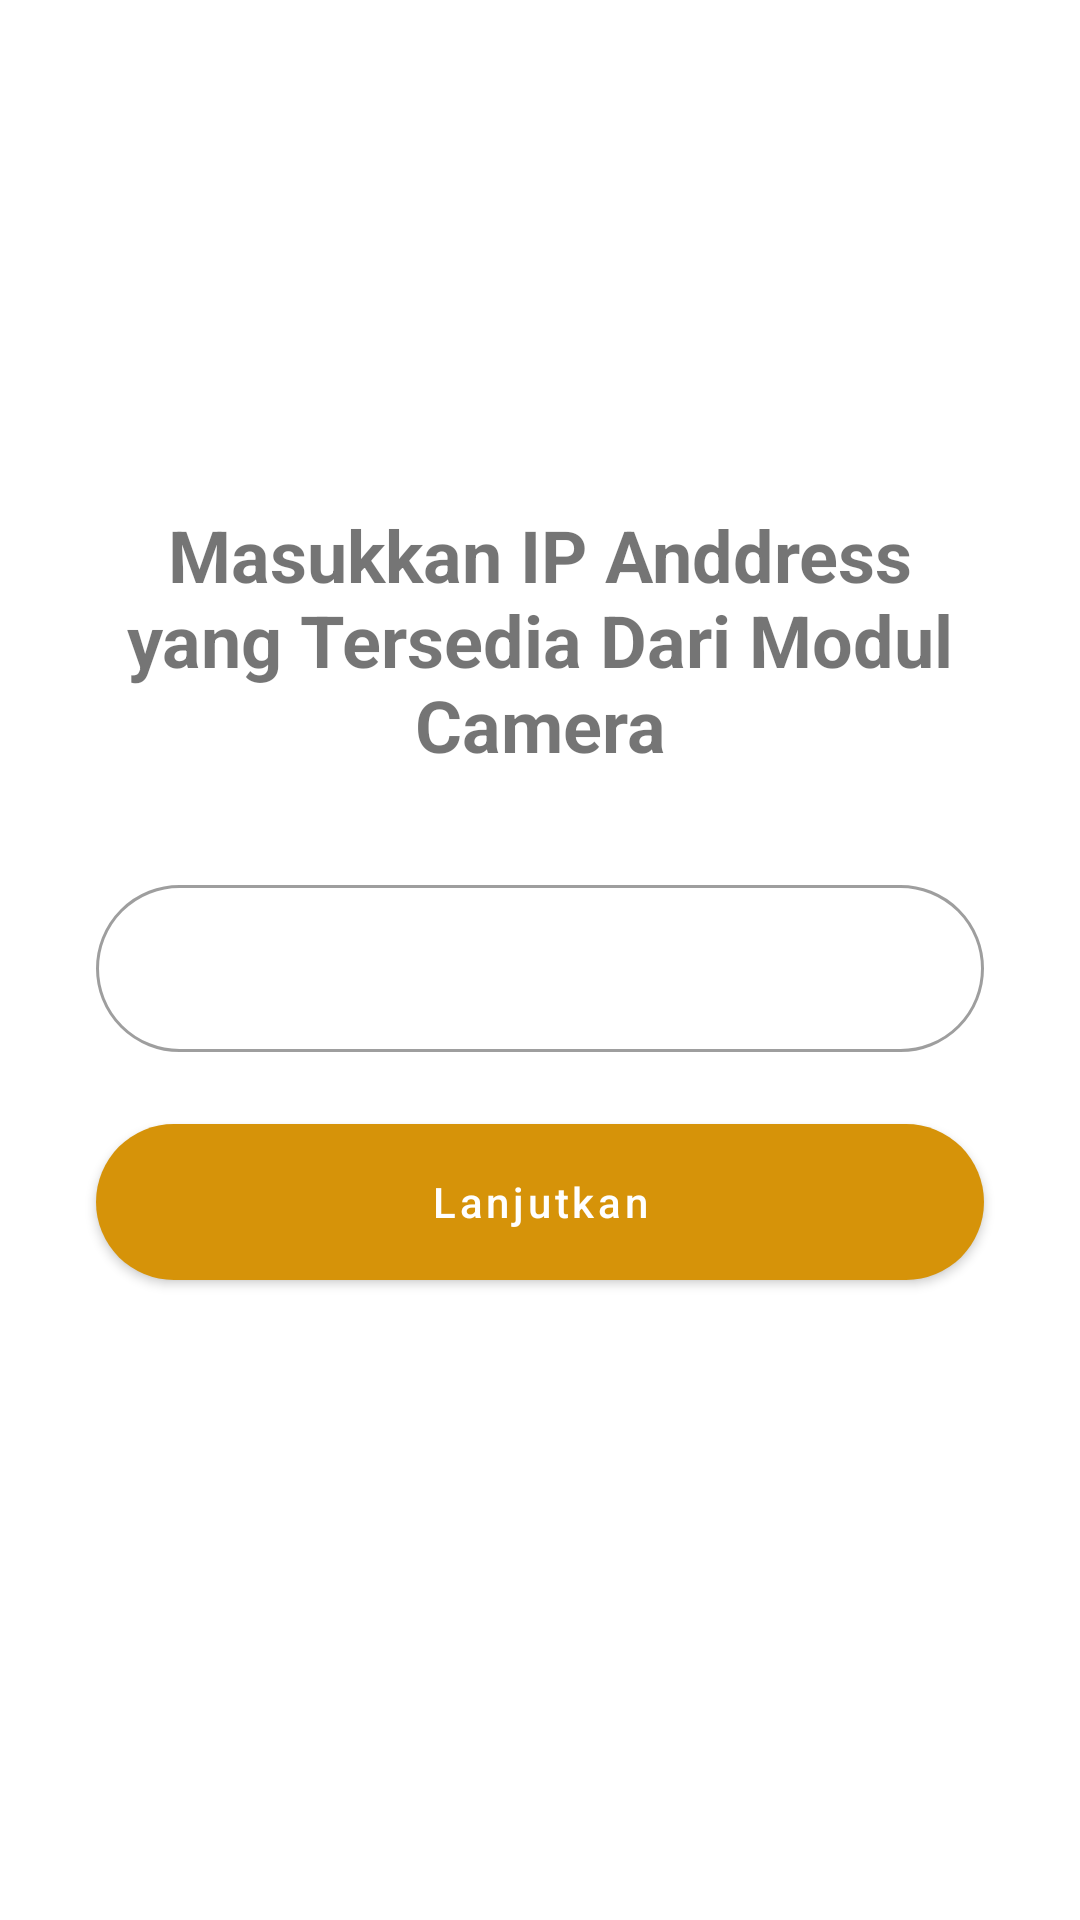

Layout XML and referenced resources for this Android screen:
<!-- AndroidManifest.xml: application theme Theme.MonitoringItik -->
<!-- res/layout/activity_ip_address.xml -->
<?xml version="1.0" encoding="utf-8"?>
<androidx.constraintlayout.widget.ConstraintLayout xmlns:android="http://schemas.android.com/apk/res/android"
    xmlns:app="http://schemas.android.com/apk/res-auto"
    xmlns:tools="http://schemas.android.com/tools"
    android:layout_width="match_parent"
    android:layout_height="match_parent"
    tools:context=".IpAddressActivity">

    <TextView
        android:id="@+id/textView3"
        android:layout_width="0dp"
        android:layout_height="wrap_content"
        android:layout_marginStart="32dp"
        android:layout_marginEnd="32dp"
        android:layout_marginBottom="32dp"
        android:text="Masukkan IP Anddress yang Tersedia Dari Modul Camera"
        android:textAlignment="center"
        android:textSize="24sp"
        android:textStyle="bold"
        app:layout_constraintBottom_toTopOf="@+id/textInputLayout"
        app:layout_constraintEnd_toEndOf="parent"
        app:layout_constraintStart_toStartOf="parent"
        app:layout_constraintTop_toTopOf="parent"
        app:layout_constraintVertical_bias="1.0" />

    <com.google.android.material.textfield.TextInputLayout
        android:id="@+id/textInputLayout"
        style="@style/Widget.MaterialComponents.TextInputLayout.OutlinedBox"
        android:layout_width="match_parent"
        android:layout_height="wrap_content"
        android:layout_marginStart="32dp"
        android:layout_marginEnd="32dp"
        app:boxCornerRadiusBottomEnd="32dp"
        app:boxCornerRadiusBottomStart="32dp"
        app:boxCornerRadiusTopEnd="32dp"
        app:boxCornerRadiusTopStart="32dp"
        app:layout_constraintBottom_toBottomOf="parent"
        app:layout_constraintEnd_toEndOf="parent"
        app:layout_constraintStart_toStartOf="parent"
        app:layout_constraintTop_toTopOf="parent">

        <com.google.android.material.textfield.TextInputEditText
            android:id="@+id/edtInputIpAddress"
            android:layout_width="match_parent"
            android:layout_height="wrap_content"
            android:inputType="text"
            tools:ignore="SpeakableTextPresentCheck" />

    </com.google.android.material.textfield.TextInputLayout>

    <com.google.android.material.button.MaterialButton
        android:id="@+id/btnSendIpAddress"
        android:layout_width="0dp"
        android:layout_height="64dp"
        android:layout_marginStart="32dp"
        android:layout_marginTop="16dp"
        android:layout_marginEnd="32dp"
        android:text="Lanjutkan"
        android:textAllCaps="false"
        app:cornerRadius="100dp"
        app:layout_constraintBottom_toBottomOf="parent"
        app:layout_constraintEnd_toEndOf="parent"
        app:layout_constraintStart_toStartOf="parent"
        app:layout_constraintTop_toBottomOf="@+id/textInputLayout"
        app:layout_constraintVertical_bias="0.00999999" />

</androidx.constraintlayout.widget.ConstraintLayout>
<!-- resources referenced by this layout -->
<resources>
  <style name="Theme.MonitoringItik" parent="Theme.MaterialComponents.Light.DarkActionBar">
          
          <item name="colorPrimary">@color/purple_500</item>
          <item name="colorPrimaryVariant">@color/purple_700</item>
          <item name="colorOnPrimary">@color/white</item>
          
          <item name="colorSecondary">@color/teal_200</item>
          <item name="colorSecondaryVariant">@color/teal_700</item>
          <item name="colorOnSecondary">@color/black</item>
          
          <item name="android:statusBarColor" tools:targetApi="l">?attr/colorPrimaryVariant</item>
          
  
  
          <item name="android:forceDarkAllowed" tools:targetApi="q">false</item>
      </style>
  <color name="purple_500">#D69309</color>
  <color name="purple_700">#92550A</color>
  <color name="white">#FFFFFFFF</color>
  <color name="teal_200">#FF03DAC5</color>
  <color name="teal_700">#FF018786</color>
  <color name="black">#FF000000</color>
</resources>
